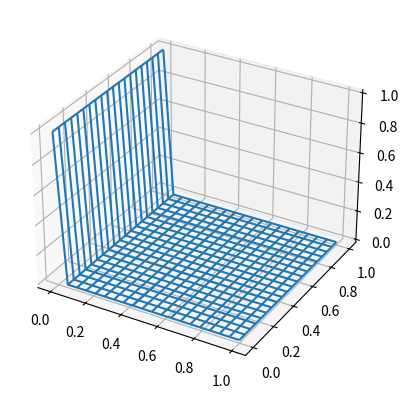
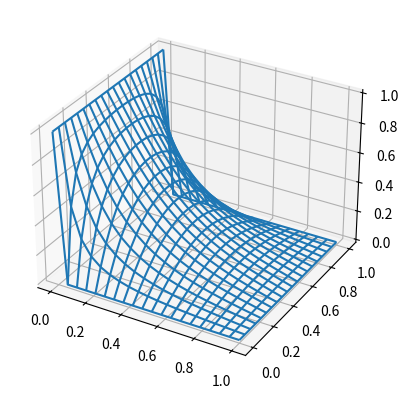
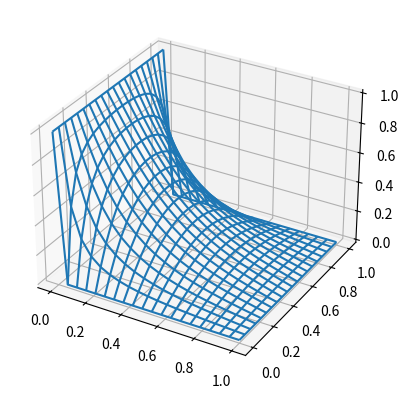
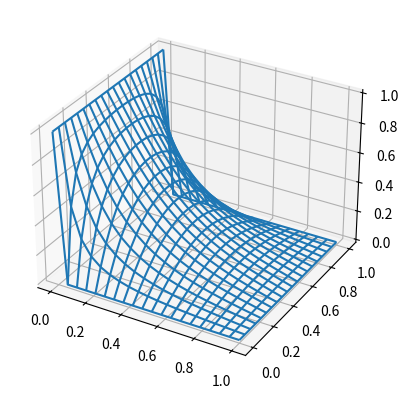

Write the Python code that produced these figures, in order.
"""
Solving the Poisson equation in 2D using the Jacobi, Gauss-Seidel, and SOR
update schemes. 
"""

import numpy as np
from mpl_toolkits.mplot3d import Axes3D
import matplotlib.pyplot as plt

def solve_jacobi(points):
    
    # x and y indices for iteration, not including boundary points.
    x = np.linspace(1, points.shape[0] - 2, points.shape[0] - 2)
    y = np.linspace(1, points.shape[1] - 2, points.shape[1] - 2)
    
    max_diff = 1
    iterations = 0
    
    # Repeating until maximum absolute difference is under 10^-10
    while max_diff > 1e-10:
        # Make new array for values from this iteration.
        new_points = np.zeros_like(points)
        new_points[:,:] = points[:,:]
        # For every non-boundary x and y
        for i in x:
            for j in y:
                i = int(i)
                j = int(j)
                new_points[i, j] = 1/4*(points[i+1,j] + points[i-1, j] + points[i, j+1] + points[i, j-1])

        max_diff = np.max(np.abs(points - new_points))
        iterations += 1
        # Replace the old values with the new ones.
        points = new_points
        
    return points, iterations

def solve_gauss_seidel(points):
    
    # x and y indices for iteration, not including boundary points.
    x = np.linspace(1, points.shape[0] - 2, points.shape[0] - 2)
    y = np.linspace(1, points.shape[1] - 2, points.shape[1] - 2)
    
    max_diff = 1
    iterations = 0
    
    # Repeating until maximum absolute difference is under 10^-10
    while max_diff > 1e-10:
        # Make new array for values from this iteration.
        new_points = np.zeros_like(points)
        new_points[:,:] = points[:,:]
        # For every non-boundary x and y
        for i in x:
            for j in y:
                i = int(i)
                j = int(j)
                new_points[i, j] = 1/4*(points[i+1,j] + new_points[i-1, j] + points[i, j+1] + new_points[i, j-1])
        
        max_diff = np.max(np.abs(points - new_points))
        iterations += 1
        # Replace the old values with the new ones.
        points = new_points
    
    return points, iterations

def solve_SOR(points):
    
    # x and y indices for iteration, not including boundary points.
    x = np.linspace(1, points.shape[0] - 2, points.shape[0] - 2)
    y = np.linspace(1, points.shape[1] - 2, points.shape[1] - 2)
    
    max_diff = 1
    iterations = 0
    
    # Repeating until maximum absolute difference is under 10^-10
    while max_diff > 1e-10:
        # Make new array for values from this iteration.
        new_points = np.zeros_like(points)
        new_points[:,:] = points[:,:]
        # For every non-boundary x and y
        for i in x:
            for j in y:
                i = int(i)
                j = int(j)
                new_points[i, j] = (1-1.8)*points[i,j] + 1.8/4*(points[i+1,j] + new_points[i-1, j] + points[i, j+1] + new_points[i, j-1])
        
        max_diff = np.max(np.abs(points - new_points))
        iterations += 1
        # Replace the old values with the new ones.
        points = new_points
    
    return points, iterations
    

def main():
    # Plotting graphs and printing the numbers of iterations.
    
    
    # Defining the boundary conditions.
    n = 20
    points = np.zeros((n,n))
    points[:,0] = 1
    
    # Points for the plot.
    x = np.linspace(0,1,n)
    y = np.linspace(0,1,n)
    X,Y = np.meshgrid(x, y)
    
    # Plotting the initial conditions.
    print("Initial conditions:")
    fig = plt.figure()
    ax = fig.add_subplot(111, projection='3d')
    ax.plot_wireframe(X,Y,points,rstride=1,cstride=1)
    plt.show()
    
    print("Jacobi method:")
    jacobi_solution, iter_j = solve_jacobi(points)
    print("Iterations:", iter_j)
    fig = plt.figure()
    ax2 = fig.add_subplot(111, projection='3d')
    ax2.plot_wireframe(X,Y,jacobi_solution,rstride=1,cstride=1)
    plt.show()
    
    print("Gauss-Seidel method:")
    GS_solution, iter_GS = solve_gauss_seidel(points)
    print("Iterations:", iter_GS)
    fig = plt.figure()
    ax3 = fig.add_subplot(111, projection='3d')
    ax3.plot_wireframe(X,Y,GS_solution,rstride=1,cstride=1)
    plt.show()
    
    print("SOR method:")
    SOR_solution, iter_SOR = solve_SOR(points)
    print("Iterations:", iter_SOR)
    fig = plt.figure()
    ax4 = fig.add_subplot(111, projection='3d')
    ax4.plot_wireframe(X,Y,SOR_solution,rstride=1,cstride=1)
    plt.show()


if __name__=="__main__":
    main()